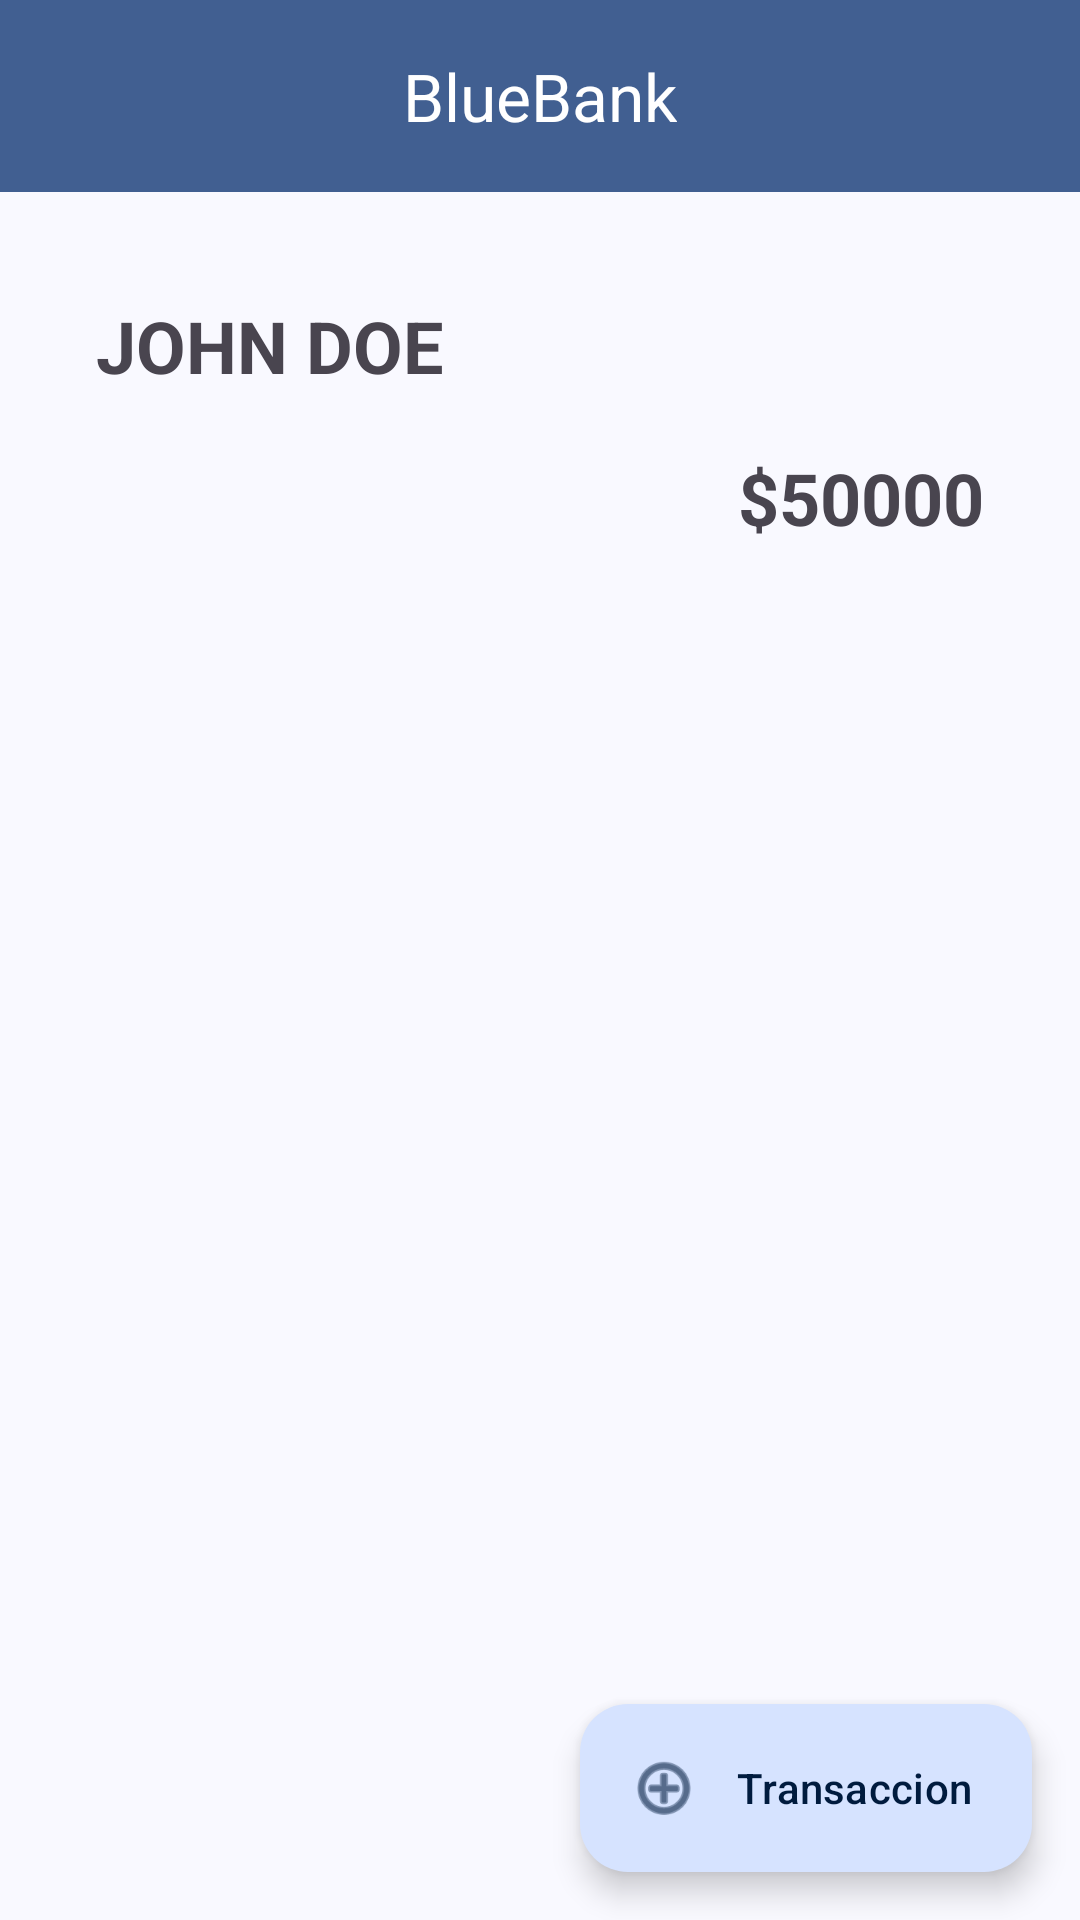

Here is an Android app screen rendered from its layout file. Give the layout XML and the strings, colors and styles it references.
<!-- AndroidManifest.xml: application theme Theme.BlueBank -->
<!-- res/layout/activity_main.xml -->
<?xml version="1.0" encoding="utf-8"?>
<androidx.coordinatorlayout.widget.CoordinatorLayout xmlns:android="http://schemas.android.com/apk/res/android"
    xmlns:app="http://schemas.android.com/apk/res-auto"
    xmlns:tools="http://schemas.android.com/tools"
    android:id="@+id/main"
    android:layout_width="match_parent"
    android:layout_height="match_parent"
    tools:context=".MainActivity">

    <androidx.constraintlayout.widget.ConstraintLayout
        android:layout_width="match_parent"
        android:layout_height="match_parent">

        <com.google.android.material.appbar.AppBarLayout
            android:id="@+id/appBarLayout"
            android:layout_width="match_parent"
            android:layout_height="wrap_content"
            app:layout_constraintEnd_toEndOf="parent"
            app:layout_constraintStart_toStartOf="parent"
            app:layout_constraintTop_toTopOf="parent">

            <com.google.android.material.appbar.MaterialToolbar
                android:id="@+id/topAppBar"
                android:layout_width="match_parent"
                android:layout_height="wrap_content"
                android:background="@color/md_theme_primary"
                android:minHeight="?attr/actionBarSize"
                android:theme="@style/Theme.BlueBank"
                app:title="@string/app_name"
                app:titleCentered="true"
                app:titleTextColor="@color/md_theme_onPrimary" />

        </com.google.android.material.appbar.AppBarLayout>

        <androidx.constraintlayout.widget.ConstraintLayout
            android:id="@+id/user_card"
            android:layout_width="match_parent"
            android:layout_height="150dp"
            app:layout_constraintEnd_toEndOf="parent"
            app:layout_constraintStart_toStartOf="parent"
            app:layout_constraintTop_toBottomOf="@+id/appBarLayout">

            <TextView
                android:id="@+id/user_name_text"
                android:layout_width="wrap_content"
                android:layout_height="wrap_content"
                android:layout_marginStart="32dp"
                android:layout_marginTop="35dp"
                android:text="John Doe"
                android:textAllCaps="true"
                android:textSize="24sp"
                android:textStyle="bold"
                app:layout_constraintStart_toStartOf="parent"
                app:layout_constraintTop_toTopOf="parent" />

            <TextView
                android:id="@+id/user_balance_text"
                android:layout_width="wrap_content"
                android:layout_height="wrap_content"
                android:layout_marginEnd="32dp"
                android:layout_marginBottom="32dp"
                android:text="$50000"
                android:textAllCaps="true"
                android:textSize="24sp"
                android:textStyle="bold"
                app:layout_constraintBottom_toBottomOf="parent"
                app:layout_constraintEnd_toEndOf="parent" />

        </androidx.constraintlayout.widget.ConstraintLayout>

        <androidx.recyclerview.widget.RecyclerView
            android:layout_width="match_parent"
            android:layout_height="0dp"
            app:layout_constraintBottom_toBottomOf="parent"
            app:layout_constraintTop_toBottomOf="@+id/user_card"
            tools:layout_editor_absoluteX="0dp" />

    </androidx.constraintlayout.widget.ConstraintLayout>

    <com.google.android.material.floatingactionbutton.ExtendedFloatingActionButton
        android:id="@+id/add_transaction"
        android:layout_width="wrap_content"
        android:layout_height="wrap_content"
        android:layout_gravity="bottom|end"
        android:layout_margin="16dp"
        android:contentDescription="@string/transaction_fab"
        android:text="@string/transaction_text"
        app:icon="@android:drawable/ic_menu_add" />

</androidx.coordinatorlayout.widget.CoordinatorLayout>
<!-- resources referenced by this layout -->
<resources>
  <color name="md_theme_onPrimary">#FFFFFF</color>
  <color name="md_theme_primary">#415F91</color>
  <string name="app_name">BlueBank</string>
  <string name="transaction_fab">transaction fab</string>
  <string name="transaction_text">Transaccion</string>
  <style name="Theme.BlueBank" parent="Base.Theme.BlueBank" />
  <color name="md_theme_primaryContainer">#D6E3FF</color>
  <color name="md_theme_onPrimaryContainer">#001B3E</color>
  <color name="md_theme_secondary">#565F71</color>
  <color name="md_theme_onSecondary">#FFFFFF</color>
  <color name="md_theme_secondaryContainer">#DAE2F9</color>
  <color name="md_theme_onSecondaryContainer">#131C2B</color>
  <color name="md_theme_tertiary">#29638A</color>
  <color name="md_theme_onTertiary">#FFFFFF</color>
  <color name="md_theme_tertiaryContainer">#CBE6FF</color>
  <color name="md_theme_onTertiaryContainer">#001E30</color>
  <color name="md_theme_error">#BA1A1A</color>
  <color name="md_theme_onError">#FFFFFF</color>
  <color name="md_theme_errorContainer">#FFDAD6</color>
  <color name="md_theme_onErrorContainer">#410002</color>
  <color name="md_theme_background">#F9F9FF</color>
  <color name="md_theme_onBackground">#191C20</color>
  <color name="md_theme_surface">#F9F9FF</color>
  <color name="md_theme_onSurface">#191C20</color>
  <color name="md_theme_surfaceVariant">#E0E2EC</color>
  <color name="md_theme_onSurfaceVariant">#44474E</color>
  <color name="md_theme_outline">#74777F</color>
  <color name="md_theme_outlineVariant">#C4C6D0</color>
  <color name="md_theme_inverseSurface">#2E3036</color>
  <color name="md_theme_inverseOnSurface">#F0F0F7</color>
  <color name="md_theme_inversePrimary">#AAC7FF</color>
  <color name="md_theme_primaryFixed">#D6E3FF</color>
  <color name="md_theme_onPrimaryFixed">#001B3E</color>
  <color name="md_theme_primaryFixedDim">#AAC7FF</color>
  <color name="md_theme_onPrimaryFixedVariant">#274777</color>
  <color name="md_theme_secondaryFixed">#DAE2F9</color>
  <color name="md_theme_onSecondaryFixed">#131C2B</color>
  <color name="md_theme_secondaryFixedDim">#BEC6DC</color>
  <color name="md_theme_onSecondaryFixedVariant">#3E4759</color>
  <color name="md_theme_tertiaryFixed">#CBE6FF</color>
  <color name="md_theme_onTertiaryFixed">#001E30</color>
  <color name="md_theme_tertiaryFixedDim">#97CCF8</color>
  <color name="md_theme_onTertiaryFixedVariant">#014B71</color>
  <color name="md_theme_surfaceDim">#D9D9E0</color>
  <color name="md_theme_surfaceBright">#F9F9FF</color>
  <color name="md_theme_surfaceContainerLowest">#FFFFFF</color>
  <color name="md_theme_surfaceContainerLow">#F3F3FA</color>
  <color name="md_theme_surfaceContainer">#EDEDF4</color>
  <color name="md_theme_surfaceContainerHigh">#E7E8EE</color>
  <color name="md_theme_surfaceContainerHighest">#E2E2E9</color>
</resources>
